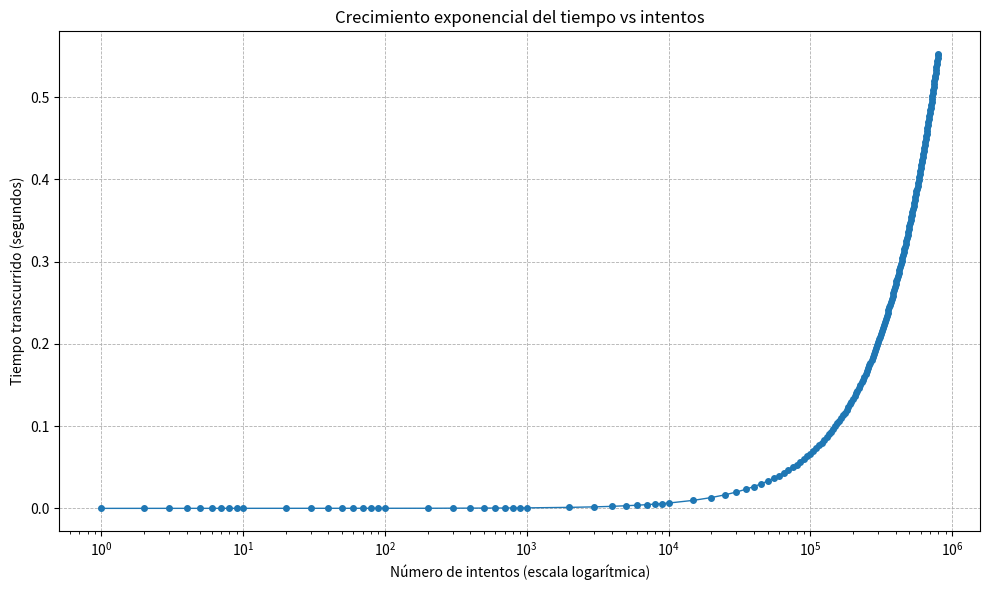

Generate this figure with matplotlib:
import time
import matplotlib.pyplot as plt
print("Hola mundo")
password = "cumA"
lowercase = "abcdefghijklmnopqrstuvwxyz"
uppercase = "ABCDEFGHIJKLMNOPQRSTUVWXYZ"
numbers = "1234567890"
all_chars = lowercase + uppercase + numbers
max_length = 4

attempts = 0
found = False
global_start_time = None

attempts_record = []
times_record = []
lengths_record = []
alphabet_size_record = []

def should_record(attempt_count):
    if attempt_count <= 10:
        return True
    if attempt_count <= 100:
        return (attempt_count % 10 == 0)
    if attempt_count <= 1000:
        return (attempt_count % 100 == 0)
    if attempt_count <= 10000:
        return (attempt_count % 1000 == 0)
    return (attempt_count % 5000 == 0)

def record_sample(length, alphabet_size):
    elapsed = time.time() - global_start_time
    attempts_record.append(attempts)
    times_record.append(elapsed)
    lengths_record.append(length)
    alphabet_size_record.append(alphabet_size)

def generate_passwords(chars, length):
    global attempts, found
    indices = [0] * length
    base = len(chars)

    while True:
        guess = "".join(chars[i] for i in indices)
        attempts += 1

        if should_record(attempts):
            record_sample(length=length, alphabet_size=base)

        if guess == password:
            found = True
            record_sample(length=length, alphabet_size=base)
            return

        pos = length - 1
        while pos >= 0:
            indices[pos] += 1
            if indices[pos] == base:
                indices[pos] = 0
                pos -= 1
            else:
                break
        else:
            return

global_start_time = time.time()

for length in range(1, max_length + 1):
    if found:
        break
    generate_passwords(all_chars, length)

total_time = time.time() - global_start_time
if found:
    print(f"\nContraseña encontrada: {password}")
else:
    print("\nContraseña NO encontrada")

print(f"Intentos totales: {attempts:,}")
print(f"Tiempo total: {total_time:.4f} s")

plt.figure(figsize=(10,6))
plt.plot(attempts_record, times_record, marker='o', linestyle='-', linewidth=1, markersize=4, color='tab:blue')
plt.title("Crecimiento exponencial del tiempo vs intentos")
plt.xlabel("Número de intentos (escala logarítmica)")
plt.ylabel("Tiempo transcurrido (segundos)")
plt.grid(True, linestyle='--', linewidth=0.6)
plt.xscale("log")
ax = plt.gca()
ax.yaxis.get_major_formatter().set_useOffset(False)
plt.tight_layout()
plt.show()
